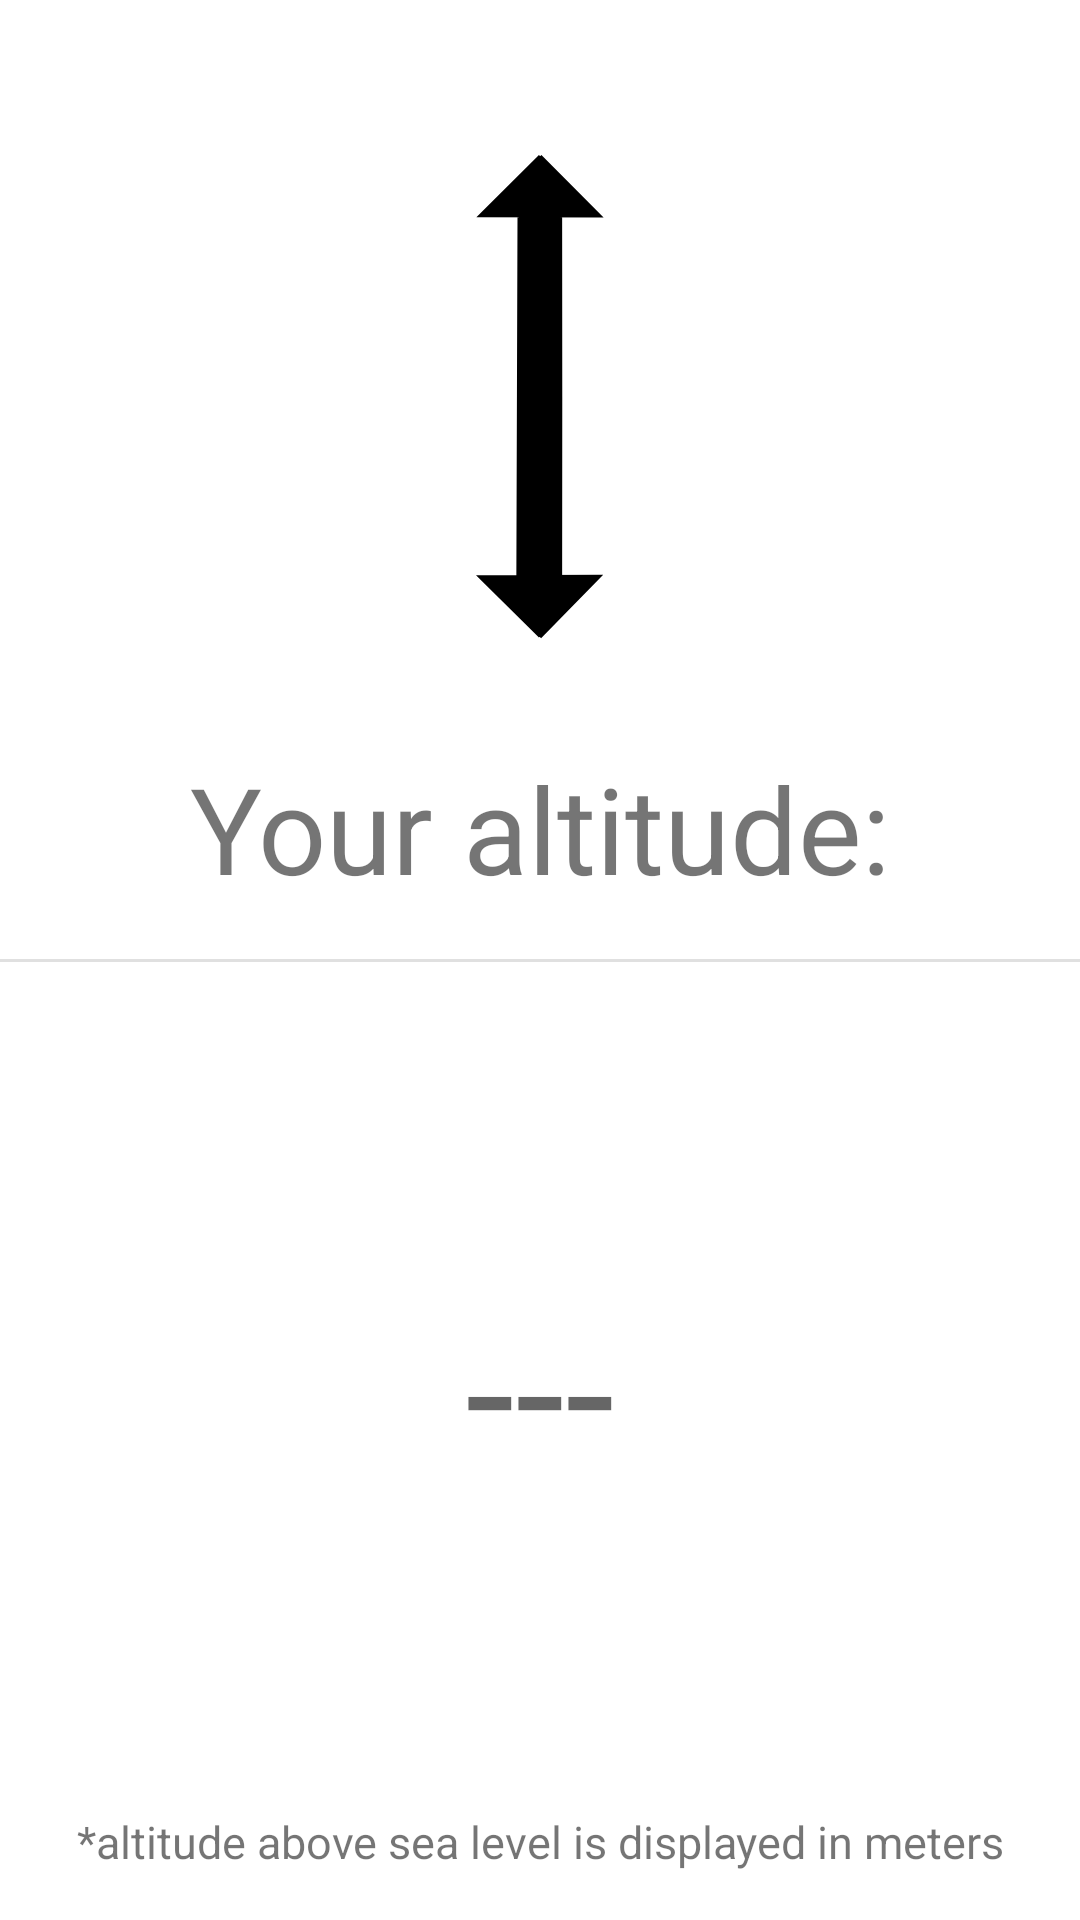

Android layout source for this screen:
<!-- AndroidManifest.xml: application theme Theme.TheHiker -->
<!-- res/layout/activity_altitude.xml -->
<?xml version="1.0" encoding="utf-8"?>
<androidx.constraintlayout.widget.ConstraintLayout xmlns:android="http://schemas.android.com/apk/res/android"
    xmlns:app="http://schemas.android.com/apk/res-auto"
    xmlns:tools="http://schemas.android.com/tools"
    android:layout_width="match_parent"
    android:layout_height="match_parent"
    tools:context=".AltitudeActivity">

    <ImageView
        android:id="@+id/imageView"
        android:layout_width="wrap_content"
        android:layout_height="wrap_content"
        android:layout_marginTop="32dp"
        android:minWidth="200sp"
        android:minHeight="200sp"
        android:src="@drawable/ic_arrow"
        app:layout_constraintEnd_toEndOf="parent"
        app:layout_constraintStart_toStartOf="parent"
        app:layout_constraintTop_toTopOf="parent" />

    <TextView
        android:layout_width="match_parent"
        android:layout_height="wrap_content"
        android:gravity="center_horizontal"
        android:text="@string/altitude_title"
        android:textSize="40sp"
        app:layout_constraintBottom_toTopOf="@id/divider"
        app:layout_constraintEnd_toEndOf="parent"
        app:layout_constraintStart_toStartOf="parent"
        app:layout_constraintTop_toBottomOf="@+id/imageView" />
    <View
        android:id="@+id/divider"
        android:layout_width="match_parent"
        android:layout_height="1dp"
        android:background="?android:attr/listDivider"
        app:layout_constraintBottom_toBottomOf="parent"
        app:layout_constraintEnd_toEndOf="parent"
        app:layout_constraintStart_toStartOf="parent"
        app:layout_constraintTop_toTopOf="parent" />

    <TextView
        android:id="@+id/altitude"
        android:layout_width="match_parent"
        android:layout_height="wrap_content"
        android:textSize="60sp"
        app:layout_constraintBottom_toTopOf="@+id/userInfo_text"
        app:layout_constraintEnd_toEndOf="parent"
        app:layout_constraintStart_toStartOf="parent"
        app:layout_constraintTop_toBottomOf="@+id/divider"
        android:gravity="center_horizontal"
        android:hint="---"/>

    <TextView
        android:id="@+id/userInfo_text"
        android:layout_width="match_parent"
        android:layout_height="wrap_content"
        android:layout_marginBottom="16dp"
        android:gravity="center_horizontal"
        android:text="@string/altitude_userinfo"
        android:textSize="15sp"
        app:layout_constraintBottom_toBottomOf="parent"
        app:layout_constraintEnd_toEndOf="parent"
        app:layout_constraintStart_toStartOf="parent" />
</androidx.constraintlayout.widget.ConstraintLayout>
<!-- resources referenced by this layout -->
<resources>
  <!-- drawable ic_arrow (drawable) -->
  <vector xmlns:android="http://schemas.android.com/apk/res/android"
      android:width="0.666667dp"
      android:height="0.666667dp"
      android:viewportWidth="200"
      android:viewportHeight="200">
    <path
        android:pathData="M100,20C100,20 80,39.88 80,39.88 80,39.88 120,40 120,40 120,40 100.12,20 100.12,20M100,180.12C100,180.12 79.88,160.25 79.88,160.25 79.88,160.25 119.88,160.12 119.88,160.12 119.88,160.12 100,180.38 100,180.38M92.88,39.88C92.88,39.88 106.75,40.12 106.88,40.12 107,40.12 106.88,160 106.88,160 106.88,160 92.62,160.12 92.62,160.12 92.62,160.12 93,39.88 93,39.88"
        android:strokeWidth="1"
        android:fillColor="#000000"
        android:strokeColor="#000000"/>
  </vector>
  <string name="altitude_title">Your altitude:</string>
  <string name="altitude_userinfo">*altitude above sea level is displayed in meters</string>
  <style name="Theme.TheHiker" parent="Theme.MaterialComponents.DayNight.NoActionBar">
          
          <item name="colorPrimary">@color/primary</item>
          <item name="colorPrimaryVariant">@color/primaryVariant</item>
          <item name="colorOnPrimary">@color/black</item>
          
          <item name="colorSecondary">@color/secondary</item>
          <item name="colorSecondaryVariant">@color/secondaryVariant</item>
          <item name="colorOnSecondary">@color/white</item>
          
          <item name="android:statusBarColor" tools:targetApi="l">?attr/colorSecondaryVariant</item>
          
      </style>
  <color name="primary">#17b978</color>
  <color name="primaryVariant">#a7ff83</color>
  <color name="black">#121212</color>
  <color name="secondary">#086972</color>
  <color name="secondaryVariant">#071a52</color>
  <color name="white">#FFFFFF</color>
</resources>
